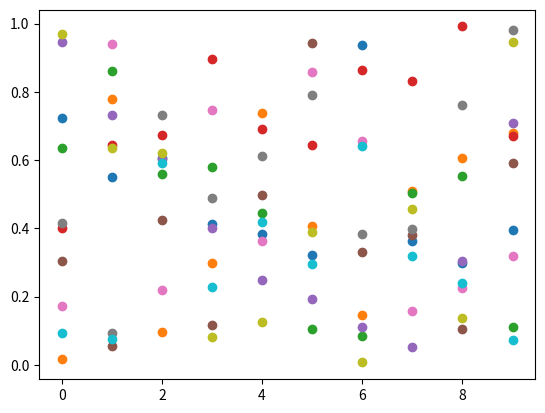

This chart was generated by the following Python code:
# -*- coding: utf-8 -*-
"""
Created on Tue Apr 24 12:13:23 2018
https://qiita.com/chez_sugi/items/93ff2efad50f16bc8c37
@author: p000495138
"""

import matplotlib.pyplot as plt
from matplotlib.animation import ArtistAnimation
import numpy as np
fig, ax = plt.subplots()
artists = []
x = np.arange(10)
for i in range(10):
    y = np.random.rand(10)
    im = ax.scatter(x, y)
    artists.append([im])
anim = ArtistAnimation(fig, artists, interval=1000)
fig.show()